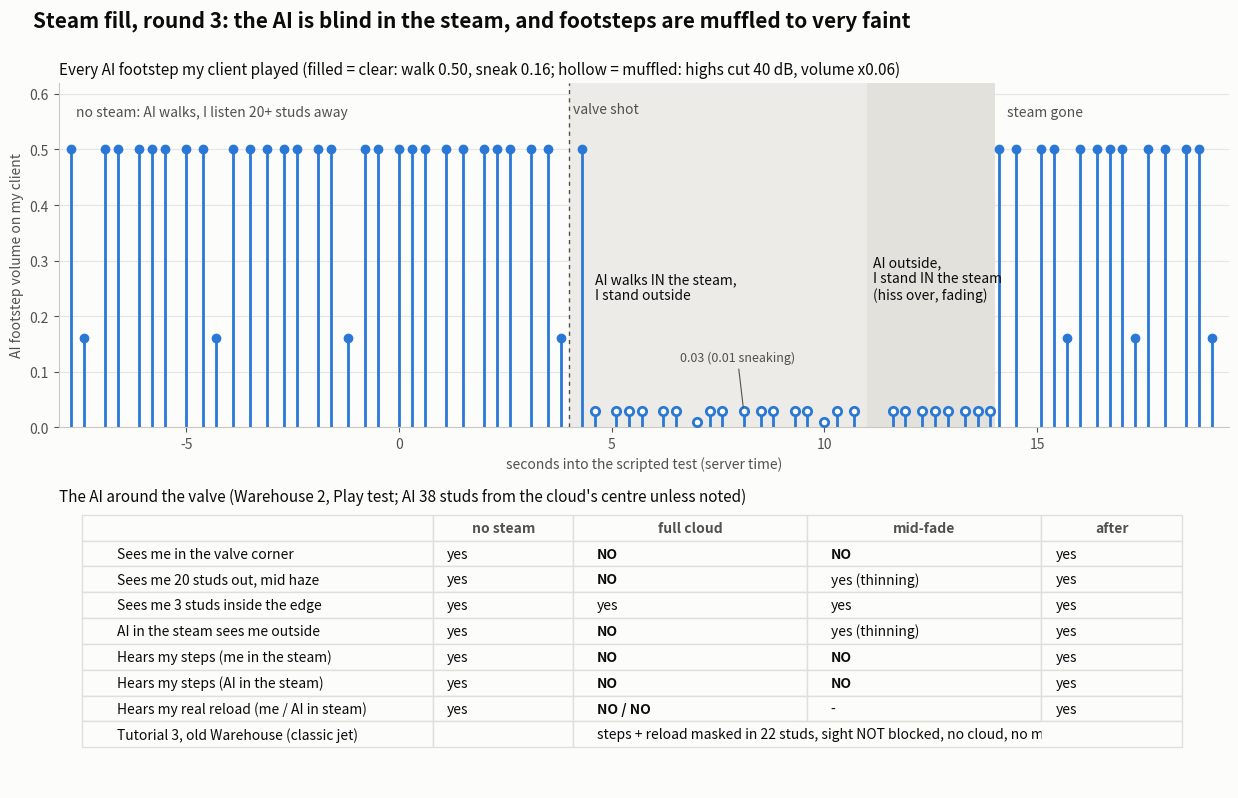

Reproduce this figure in Python. (Note: this script raises an exception after producing the figure.)
"""Round-3 result sheet for the steam fill (notes/steam_fill_r3_sheet.jpg): footstep loudness on my client over the scripted
scenario, and the AI sight / hearing results. Data = the Play-test logs of 2026-10-27 (pasted below, from out/steam_fill/lua/*.lua runs)."""
import matplotlib
matplotlib.use("Agg")
import matplotlib.pyplot as plt

STEPS = ("-7.7:0.500 -7.4:0.160 -6.9:0.500 -6.6:0.500 -6.1:0.500 -5.8:0.500 -5.5:0.500 -5.0:0.500 -4.6:0.500 -4.3:0.160 -3.9:0.500 "
         "-3.5:0.500 -3.1:0.500 -2.7:0.500 -2.4:0.500 -1.9:0.500 -1.6:0.500 -1.2:0.160 -0.8:0.500 -0.5:0.500 -0.0:0.500 0.3:0.500 "
         "0.6:0.500 1.1:0.500 1.5:0.500 2.0:0.500 2.3:0.500 2.6:0.500 3.1:0.500 3.5:0.500 3.8:0.160 4.3:0.500 4.6:0.030M 5.1:0.030M "
         "5.4:0.030M 5.7:0.030M 6.2:0.030M 6.5:0.030M 7.0:0.010M 7.3:0.030M 7.6:0.030M 8.1:0.030M 8.5:0.030M 8.8:0.030M 9.3:0.030M "
         "9.6:0.030M 10.0:0.010M 10.3:0.030M 10.7:0.030M 11.6:0.030M 11.9:0.030M 12.3:0.030M 12.6:0.030M 12.9:0.030M 13.3:0.030M "
         "13.6:0.030M 13.9:0.030M 14.1:0.500 14.5:0.500 15.1:0.500 15.4:0.500 15.7:0.160 16.0:0.500 16.4:0.500 16.7:0.500 17.0:0.500 "
         "17.3:0.160 17.6:0.500 18.0:0.500 18.5:0.500 18.8:0.500 19.1:0.160")
pts = []
for tok in STEPS.split():
    t, v = tok.split(":")
    pts.append((float(t), float(v.rstrip("M")), v.endswith("M")))

INK, INK2, BLUE, SURF, BAND = "#0b0b0b", "#52514e", "#2a78d6", "#fcfcfb", "#ecebe7"
fig = plt.figure(figsize=(13, 8.2), facecolor=SURF)
fig.suptitle("Steam fill, round 3: the AI is blind in the steam, and footsteps are muffled to very faint",
             x=0.04, ha="left", fontsize=15, color=INK, fontweight="bold")
ax = fig.add_axes([0.06, 0.47, 0.9, 0.42], facecolor=SURF)
if False:
    pass
ax.axvspan(4, 11, color=BAND, lw=0)
ax.axvspan(11, 14, color="#e2e1dc", lw=0)
ax.axvline(4, color=INK2, lw=1, ls=(0, (3, 3)))
ax.text(4.1, 0.56, "valve shot", color=INK2, fontsize=10, va="bottom")
ax.text(-7.6, 0.56, "no steam: AI walks, I listen 20+ studs away", color=INK2, fontsize=10)
ax.text(4.6, 0.23, "AI walks IN the steam,\nI stand outside", color=INK, fontsize=10)
ax.text(11.15, 0.23, "AI outside,\nI stand IN the steam\n(hiss over, fading)", color=INK, fontsize=10)
ax.text(14.3, 0.56, "steam gone", color=INK2, fontsize=10)
open_ = [(t, v) for t, v, m in pts if not m]
muff = [(t, v) for t, v, m in pts if m]
ax.vlines([p[0] for p in pts], 0, [v for _, v, _ in pts], color=BLUE, lw=2)
ax.scatter([t for t, _ in open_], [v for _, v in open_], s=36, color=BLUE, zorder=3)
ax.scatter([t for t, _ in muff], [v for _, v in muff], s=36, color=SURF, edgecolor=BLUE, linewidth=2, zorder=3)
ax.set_xlim(-8, 19.5); ax.set_ylim(0, 0.62)
ax.set_xlabel("seconds into the scripted test (server time)", color=INK2)
ax.set_ylabel("AI footstep volume on my client", color=INK2)
ax.set_title("Every AI footstep my client played (filled = clear: walk 0.50, sneak 0.16; hollow = muffled: highs cut 40 dB, volume x0.06)",
             loc="left", fontsize=11, color=INK)
for s in ("top", "right"): ax.spines[s].set_visible(False)
for s in ("left", "bottom"): ax.spines[s].set_color("#c9c8c2")
ax.tick_params(colors=INK2)
ax.grid(axis="y", color="#e6e5e0", lw=0.8); ax.set_axisbelow(True)
ax.annotate("0.03 (0.01 sneaking)", (8.1, 0.03), (6.6, 0.12), color=INK2, fontsize=9,
            arrowprops=dict(arrowstyle="-", color=INK2, lw=0.8))

tx = fig.add_axes([0.06, 0.03, 0.9, 0.34]); tx.axis("off")
tx.set_title("The AI around the valve (Warehouse 2, Play test; AI 38 studs from the cloud's centre unless noted)", loc="left",
             fontsize=11, color=INK)
cols = ["", "no steam", "full cloud", "mid-fade", "after"]
rows = [
    ["Sees me in the valve corner", "yes", "NO", "NO", "yes"],
    ["Sees me 20 studs out, mid haze", "yes", "NO", "yes (thinning)", "yes"],
    ["Sees me 3 studs inside the edge", "yes", "yes", "yes", "yes"],
    ["AI in the steam sees me outside", "yes", "NO", "yes (thinning)", "yes"],
    ["Hears my steps (me in the steam)", "yes", "NO", "NO", "yes"],
    ["Hears my steps (AI in the steam)", "yes", "NO", "NO", "yes"],
    ["Hears my real reload (me / AI in steam)", "yes", "NO / NO", "-", "yes"],
    ["Tutorial 3, old Warehouse (classic jet)", "-", "steps + reload masked in 22 studs, sight NOT blocked, no cloud, no muffle", "", ""],
]
t = tx.table(cellText=rows, colLabels=cols, loc="upper left", cellLoc="left", colWidths=[0.3, 0.12, 0.2, 0.2, 0.12])
t.auto_set_font_size(False); t.set_fontsize(10); t.scale(1, 1.55)
for (r, c), cell in t.get_celld().items():
    cell.set_edgecolor("#e0dfda"); cell.set_facecolor(SURF)
    cell.get_text().set_color(INK if r else INK2)
    if r == 0: cell.get_text().set_fontweight("bold")
    if cell.get_text().get_text().startswith("NO"): cell.get_text().set_fontweight("bold")
last = len(rows)
t[(last, 2)].visible_edges = "TBL"; t[(last, 3)].visible_edges = "TB"; t[(last, 4)].visible_edges = "TBR"
t[(last, 1)].get_text().set_text("")
fig.savefig("notes/steam_fill_r3_sheet.jpg", dpi=110, facecolor=SURF)
print("notes/steam_fill_r3_sheet.jpg")
